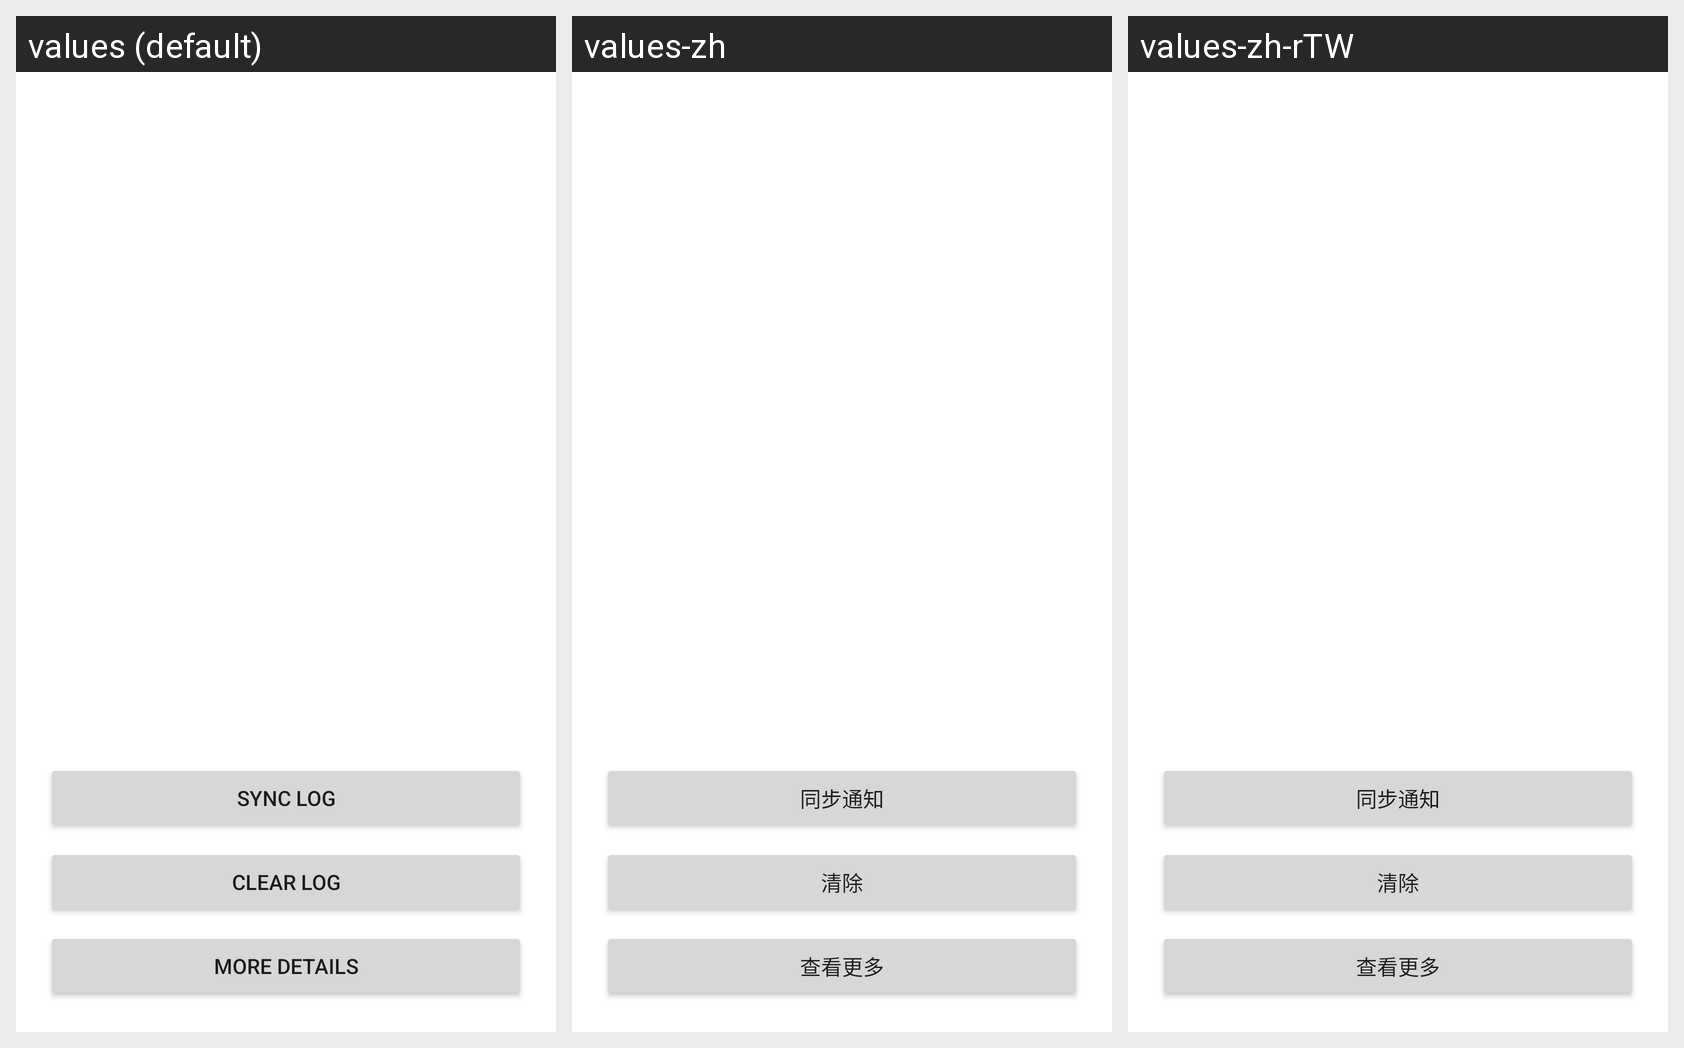

The Android screen below is rendered under several locales of the same app. Produce the string resources it draws, with the default and per-locale values.
Android screen res/layout/fragment_log.xml rendered under 3 locales, left to right: values (default), values-zh, values-zh-rTW. Device: Nexus 5 (rendered at 1080×1920; each locale shown at half size, 540×960, under a caption strip naming it); theme Theme.BPSDWarning.
Strings drawn on this screen, with the default value and each locale's value (text and hints the layout hard-codes appear in the picture but are not listed):

sync_log
  values: Sync Log
  values-zh: 同步通知
  values-zh-rTW: 同步通知

clear_log
  values: Clear Log
  values-zh: 清除
  values-zh-rTW: 清除

more_details
  values: More Details
  values-zh: 查看更多
  values-zh-rTW: 查看更多
